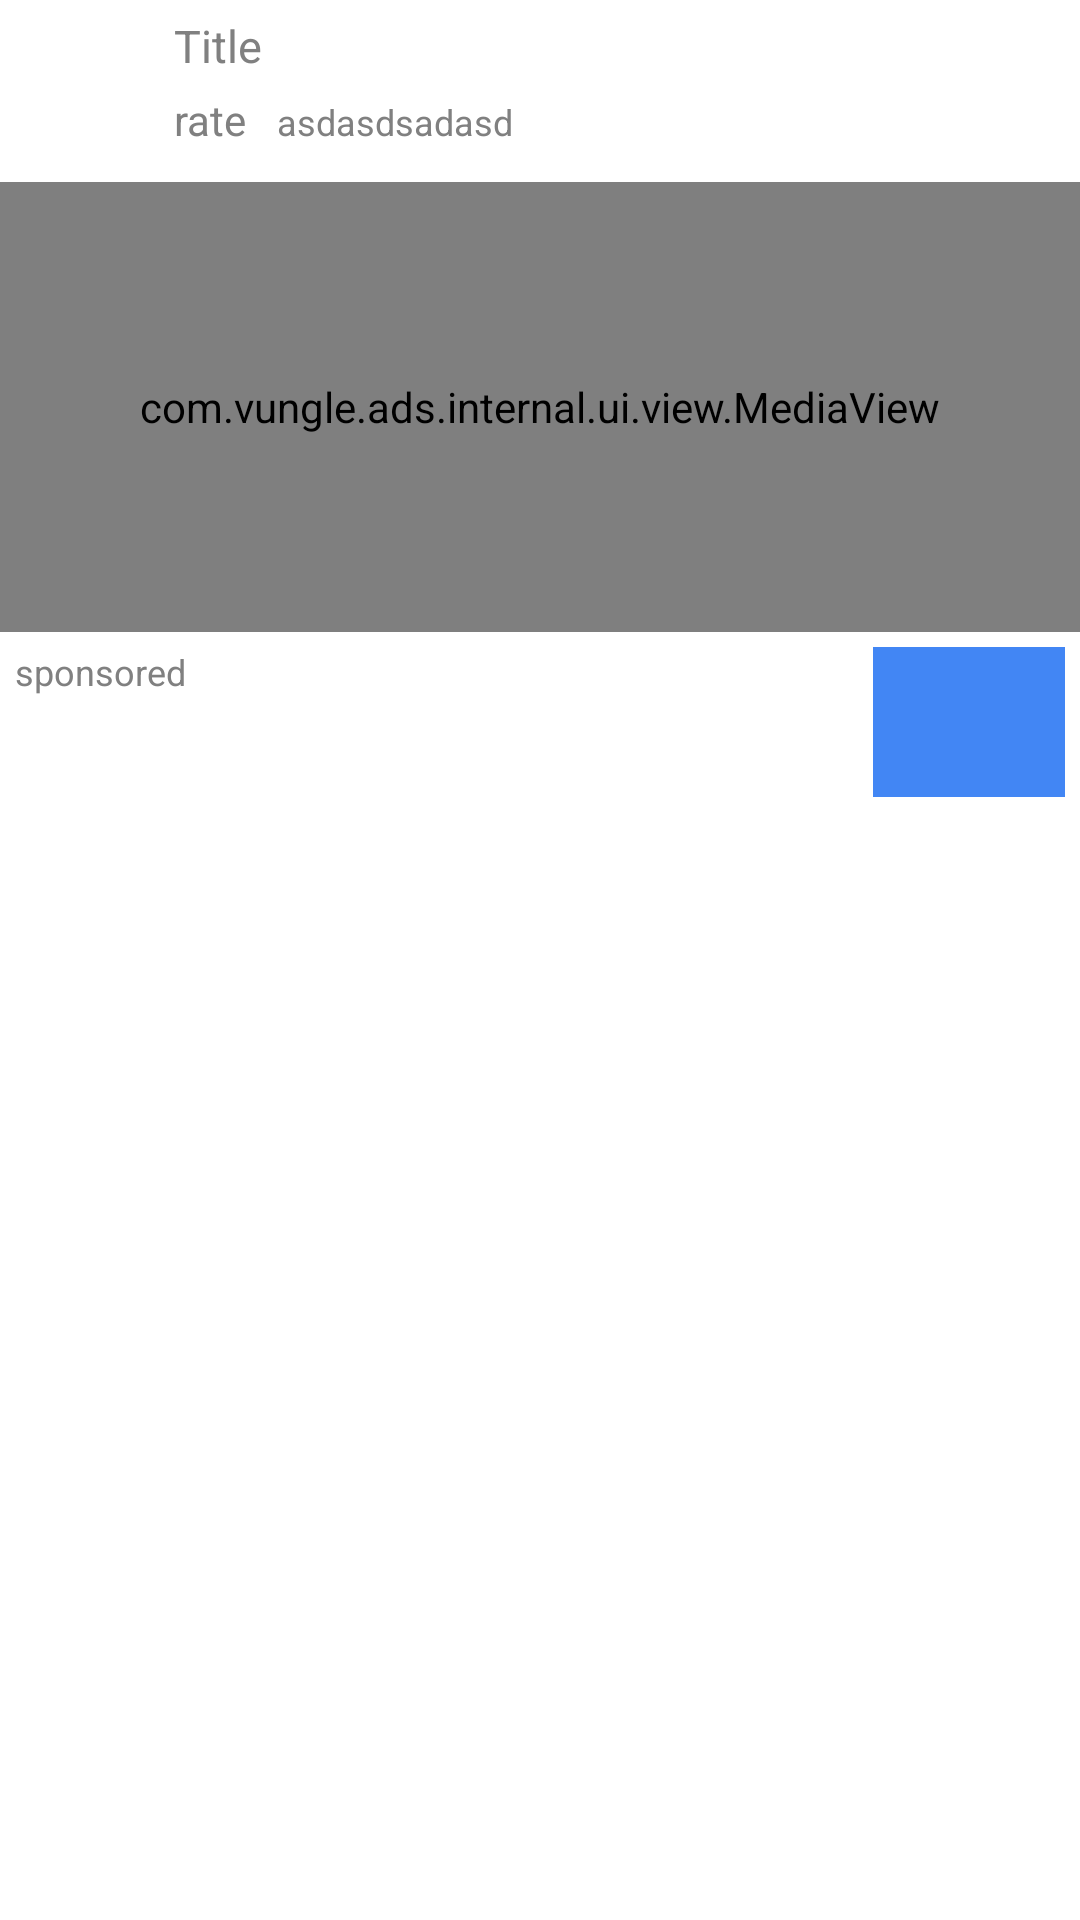

Write the Android layout XML for this screen, with the resource values it uses.
<!-- AndroidManifest.xml: application theme android:Theme.Holo.NoActionBar.Fullscreen -->
<!-- res/layout/lift_of_native_ads.xml -->
<?xml version="1.0" encoding="utf-8"?>
<FrameLayout
    xmlns:android="http://schemas.android.com/apk/res/android"
    android:id="@+id/native_ad_container"
    android:layout_width="match_parent"
    android:layout_height="wrap_content"
    android:background="@color/white">

    <LinearLayout
        android:layout_width="match_parent"
        android:layout_height="wrap_content"
        android:orientation="vertical">

        <LinearLayout
            android:layout_width="match_parent"
            android:layout_height="wrap_content"
            android:gravity="center_vertical"
            android:orientation="horizontal"
            android:padding="5dp"
            android:weightSum="1">

            <ImageView
                android:id="@+id/imgAdIcon"
                android:layout_width="48dp"
                android:layout_height="48dp"
                android:contentDescription="@string/todo" />

            <LinearLayout
                android:layout_width="match_parent"
                android:layout_height="wrap_content"
                android:layout_marginLeft="5dp"
                android:layout_marginRight="5dp"
                android:orientation="vertical">

                <TextView
                    android:id="@+id/lbAdTitle"
                    android:layout_width="match_parent"
                    android:layout_height="wrap_content"
                    android:ellipsize="end"
                    android:hint="Title"
                    android:lines="1"
                    android:textColor="@android:color/black"
                    android:textSize="15sp" />

                <LinearLayout
                    android:layout_width="match_parent"
                    android:layout_height="wrap_content"
                    android:orientation="horizontal">

                    <TextView
                        android:id="@+id/lbAdRating"
                        android:layout_width="wrap_content"
                        android:layout_height="wrap_content"
                        android:layout_marginRight="10dp"
                        android:hint="rate" />

                    <TextView
                        android:id="@+id/lbAdBody"
                        android:layout_width="wrap_content"
                        android:layout_height="wrap_content"
                        android:ellipsize="end"
                        android:gravity="center_vertical"
                        android:hint="asdasdsadasd"
                        android:lines="2"
                        android:textColor="@android:color/black"
                        android:textSize="12sp" />
                </LinearLayout>
            </LinearLayout>
        </LinearLayout>

        <com.vungle.ads.internal.ui.view.MediaView
            android:id="@+id/pnlVideoAd"
            android:layout_width="match_parent"
            android:layout_height="150dp"
            android:gravity="center" />

        <RelativeLayout
            android:layout_width="match_parent"
            android:layout_height="wrap_content"
            android:padding="5dp">

            <Button
                android:id="@+id/btnAdCta"
                android:layout_width="wrap_content"
                android:layout_height="50dp"
                android:layout_alignParentRight="true"
                android:background="#4286F4"
                android:paddingLeft="3dp"
                android:paddingRight="3dp"
                android:textColor="@android:color/white"
                android:textSize="12sp"
                android:visibility="visible" />

            <TextView
                android:id="@+id/lbAdSponsor"
                android:layout_width="wrap_content"
                android:layout_height="wrap_content"
                android:ellipsize="end"
                android:hint="sponsored"
                android:textSize="12sp" />
        </RelativeLayout>
    </LinearLayout>
</FrameLayout>
<!-- resources referenced by this layout -->
<resources>
  <color name="white">#ffffff</color>
  <string name="todo">TODO</string>
</resources>
